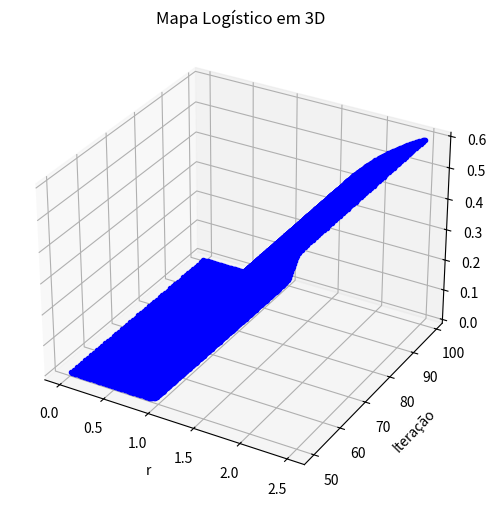

Recreate this plot in Python.
import numpy as np
import matplotlib.pyplot as plt
from mpl_toolkits.mplot3d import Axes3D
from matplotlib.animation import FuncAnimation

# Função do mapa logístico
def logistic_map(x, r):
    return r * x * (1 - x)

# Configurações para o gráfico 3D
r_values = np.linspace(0.01, 2.5, 200)  # Intervalo de valores de r
iterations = 100  # Número de iterações
last_iterations = 50  # Número de iterações a serem plotadas (as últimas)
x0 = 0.5  # Valor inicial

# Preparar os dados para o gráfico
x_values = np.empty((len(r_values), last_iterations))
for i, r in enumerate(r_values):
    x = x0
    for _ in range(iterations - last_iterations):
        x = logistic_map(x, r)  # Iterações para estabilizar
    for j in range(last_iterations):
        x = logistic_map(x, r)
        x_values[i, j] = x

# Criar o gráfico 3D
fig = plt.figure(figsize=(12, 6))
ax = fig.add_subplot(111, projection='3d')

# Plotar os pontos
for i in range(len(r_values)):
    ax.plot([r_values[i]] * last_iterations, range(iterations - last_iterations, iterations), x_values[i], 'b.')

# Configurações do gráfico
ax.set_title('Mapa Logístico em 3D')
ax.set_xlabel('r')
ax.set_ylabel('Iteração')
ax.set_zlabel('x')

# Função de animação para rotacionar o gráfico e variar a elevação
def update_view(num):
    elev = 15 + (num % 45)  # Elevação variando entre 30 e 75 graus
    azim = num  # Rotação completa de 0 a 360 graus
    ax.view_init(elev=elev, azim=azim)

# Criar animação
ani = FuncAnimation(fig, update_view, frames=np.arange(0, 360, 2), interval=100)


plt.show()

